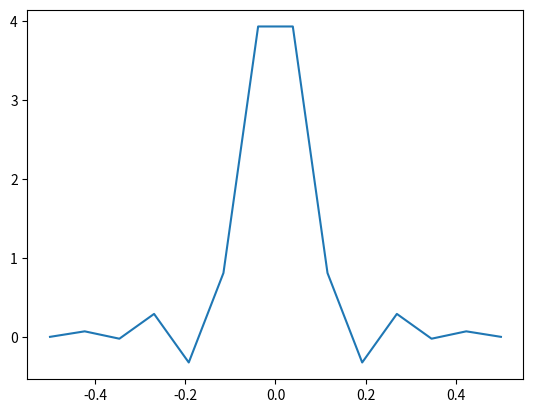

Python code for this plot: (Note: this script raises an exception after producing the figure.)
import numpy as np
from numpy.fft import fft,fftfreq,fftshift
from numpy import absolute,angle
from math import pi, sin, pow
import matplotlib.pyplot as plt
T = np.linspace(-0.5,0.5,14)
def sinc(x):
    if x == 0:
        return 1
    else:

        return float(sin(pi*x)/(pi*x))

x = [(10*(sinc(40*t)+pow(sinc(10*t),2))) for t in T]
plt.plot(T,x)
plt.savefig('plots/2a.png')
plt.suptitle('x(t) x t')
plt.ylabel('x(t)')
plt.xlabel('t')
plt.show()
To = 1

def Fft(signal,ts):
    signal = np.array(signal)
    fs = int(1/To)
    Fo = int((signal.size-1)*fs)
    freq = fftshift(fftfreq(signal.size,d=fs))
    result = fftshift(fft(signal))
    print(fs,Fo,freq)
    amps = list(map(amp,result))
    phases = list(map(phase,result))
    fig, axs = plt.subplots(2)
    plt.suptitle("Resultado da FFT")
    axs[0].plot(freq,amps)
    axs[0].set_title('Amplitude')
    axs[1].plot(freq,phases)
    axs[1].set_title('Fase')
    plt.savefig('plots/fft.png')
    plt.show()
    print(amps)
    print(phases)
    return freq,result

def amp(x):

    return absolute(x)

def phase(x):
    
    return angle(x)
x = np.array(x)
"""Fft(x,0.00125)"""